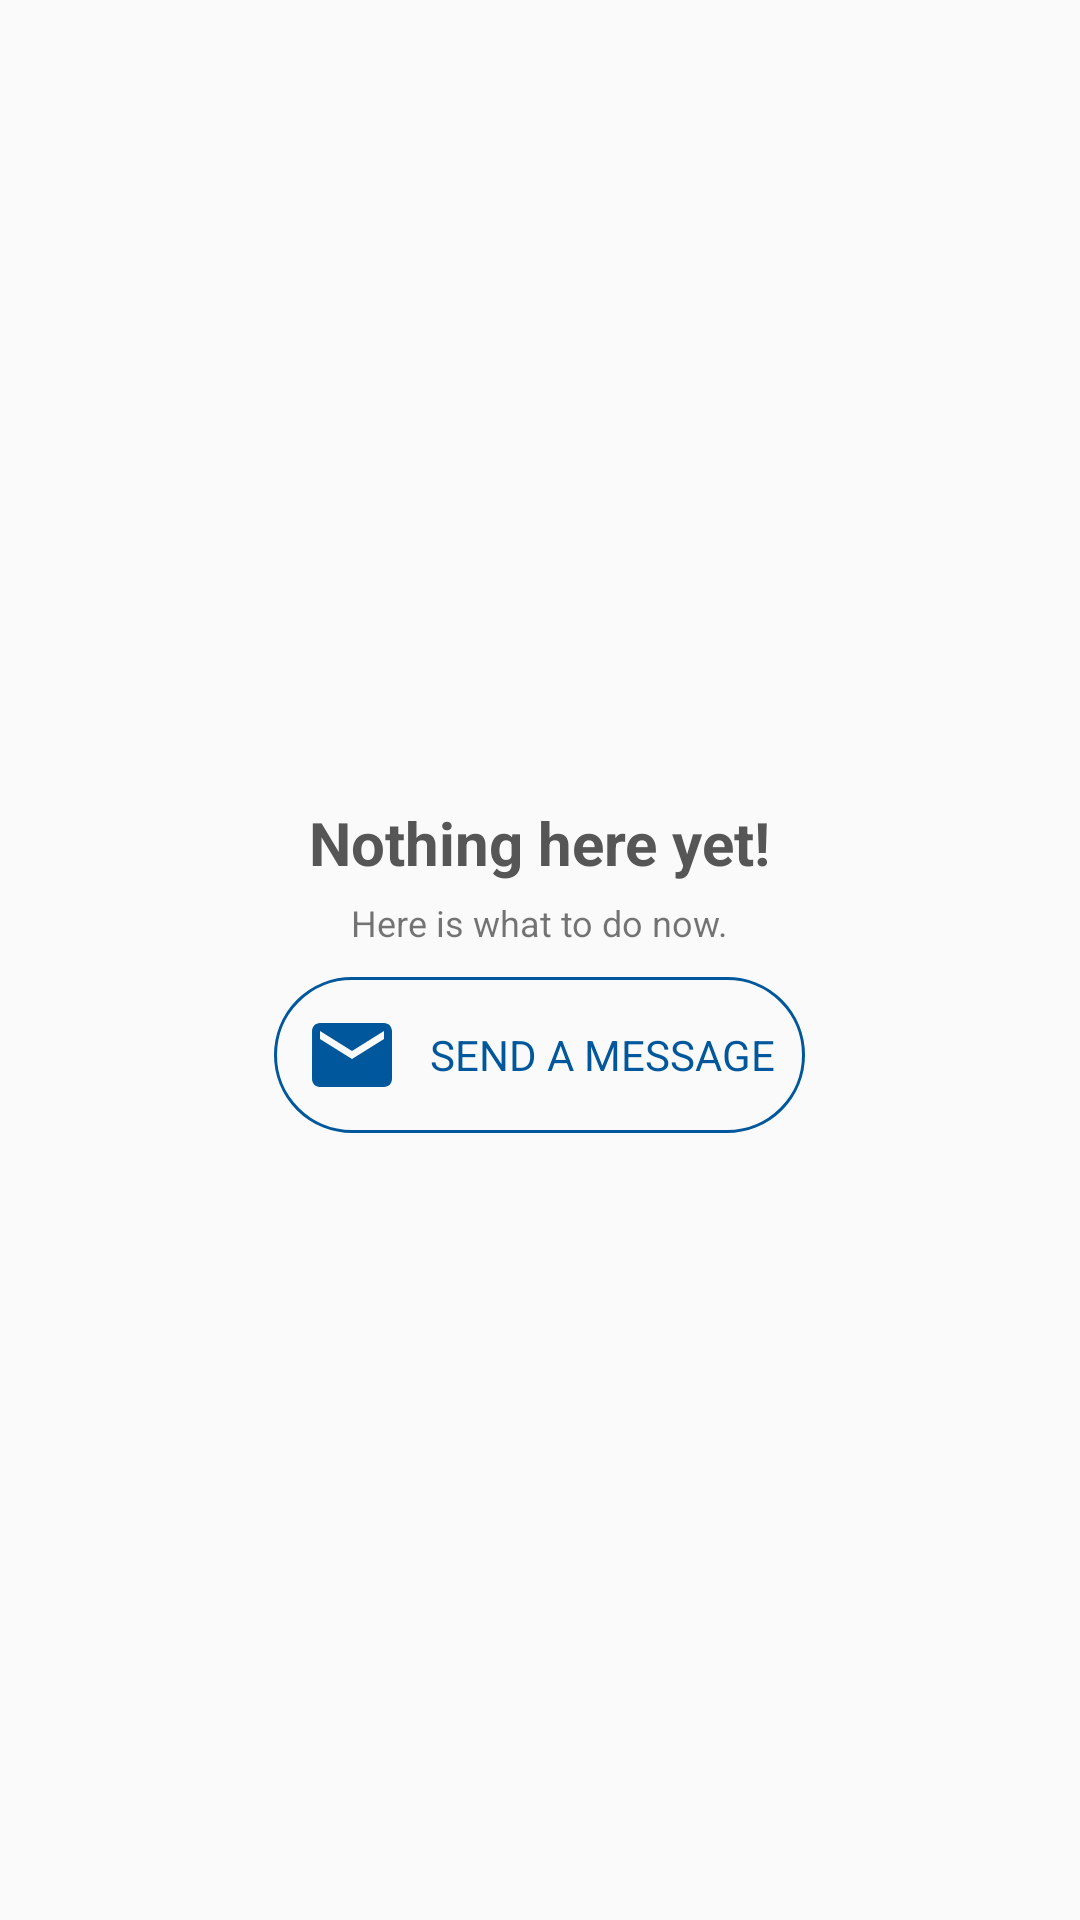

Here is an Android app screen rendered from its layout file. Give the layout XML and the strings, colors and styles it references.
<!-- AndroidManifest.xml: application theme AppTheme -->
<!-- res/layout/fragment_main_empty.xml -->
<RelativeLayout
    xmlns:android="http://schemas.android.com/apk/res/android"
    android:layout_width="match_parent"
    android:layout_height="match_parent"
    android:gravity="center"
    android:orientation="vertical">

    <LinearLayout
        android:layout_width="match_parent"
        android:layout_height="match_parent"
        android:layout_centerInParent="true"
        android:background="@drawable/bg"
        android:gravity="center"
        android:orientation="vertical"
        android:padding="16dp">

        <ImageView
            android:layout_width="wrap_content"
            android:layout_height="wrap_content"
            android:background="@drawable/background_character"/>

        <TextView
            android:layout_width="wrap_content"
            android:layout_height="wrap_content"
            android:layout_margin="5dp"
            android:text="Nothing here yet!"
            android:textColor="#565656"
            android:textSize="20sp"
            android:textStyle="bold"/>

        <TextView
            android:layout_width="wrap_content"
            android:layout_height="wrap_content"
            android:text="Here is what to do now."
            android:textSize="12sp"/>

        <Button
            android:id="@+id/main_btn_newmessage"
            style="@style/CustomButton"
            android:layout_width="wrap_content"
            android:layout_height="wrap_content"
            android:layout_marginTop="10dp"
            android:drawableLeft="@drawable/ic_32dp_email"
            android:drawablePadding="10dp"
            android:padding="10dp"
            android:textAllCaps="true"
            android:text="Send a message" />

    </LinearLayout>

</RelativeLayout>
<!-- resources referenced by this layout -->
<resources>
  <!-- drawable ic_32dp_email (drawable) -->
  <vector xmlns:android="http://schemas.android.com/apk/res/android"
      android:width="32dp"
      android:height="32dp"
      android:viewportHeight="24.0"
      android:viewportWidth="24.0">
      <path
          android:fillColor="#01579b"
          android:pathData="M20,4L4,4c-1.1,0 -1.99,0.9 -1.99,2L2,18c0,1.1 0.9,2 2,2h16c1.1,0 2,-0.9 2,-2L22,6c0,-1.1 -0.9,-2 -2,-2zM20,8l-8,5 -8,-5L4,6l8,5 8,-5v2z" />
  </vector>
  <style name="CustomButton" parent="@android:style/Widget.Button">
          <item name="android:textColor">@drawable/btn_selector_color</item>
          <item name="android:background">@drawable/btn_selector</item>
      </style>
  <style name="AppTheme" parent="Theme.AppCompat.Light.NoActionBar">
          
          <item name="colorPrimary">@color/colorPrimary</item>
          <item name="colorPrimaryDark">@color/colorPrimaryDark</item>
          <item name="colorAccent">@color/colorAccent</item>
          <item name="colorButtonNormal">@color/colorAccent</item>
          <item name="android:listDivider">@android:color/white</item>
          <item name="android:listDividerAlertDialog">@color/colorAccent</item>
          <item name="drawerArrowStyle">@style/DrawerArrowStyle</item>
      </style>
  <!-- drawable btn_selector_color (drawable) -->
  <?xml version="1.0" encoding="utf-8"?>
  <selector xmlns:android="http://schemas.android.com/apk/res/android">
      <item android:color="#fff"
            android:state_pressed="true"/>
      <item android:color="@color/colorAccent"/>
  </selector>
  <!-- drawable btn_selector (drawable) -->
  <?xml version="1.0" encoding="utf-8"?>
  <selector xmlns:android="http://schemas.android.com/apk/res/android">
      <item android:drawable="@drawable/custom_btn_normal_pressed"
            android:state_focused="true"/>
      <item android:drawable="@drawable/custom_btn_normal_pressed"
            android:state_pressed="true"/>
      <item android:drawable="@drawable/custom_btn_normal"/>
  </selector>
  <color name="colorPrimary">#3c3f41</color>
  <color name="colorPrimaryDark">#01579b</color>
  <color name="colorAccent">#01579b</color>
  <style name="DrawerArrowStyle" parent="Widget.AppCompat.DrawerArrowToggle">
          <item name="color">@color/colorAccentMuda</item>
      </style>
  <!-- drawable custom_btn_normal_pressed (drawable) -->
  <?xml version="1.0" encoding="utf-8"?>
  <shape xmlns:android="http://schemas.android.com/apk/res/android"
         android:shape="rectangle">
      
      <solid android:color="@color/colorAccent"/>
      
      <stroke
          android:width="1dp"
          android:color="@color/colorAccent"/>
      <corners android:radius="50dp"/>
  </shape>
  <!-- drawable custom_btn_normal (drawable) -->
  <?xml version="1.0" encoding="utf-8"?>
  <shape xmlns:android="http://schemas.android.com/apk/res/android"
         android:shape="rectangle">
      
      <solid android:color="#00ffffff"/>
      
      <stroke
          android:width="1dp"
          android:color="@color/colorAccent"/>
      <corners android:radius="50dp"/>
  </shape>
  <color name="colorAccentMuda">#3E91FF</color>
</resources>
